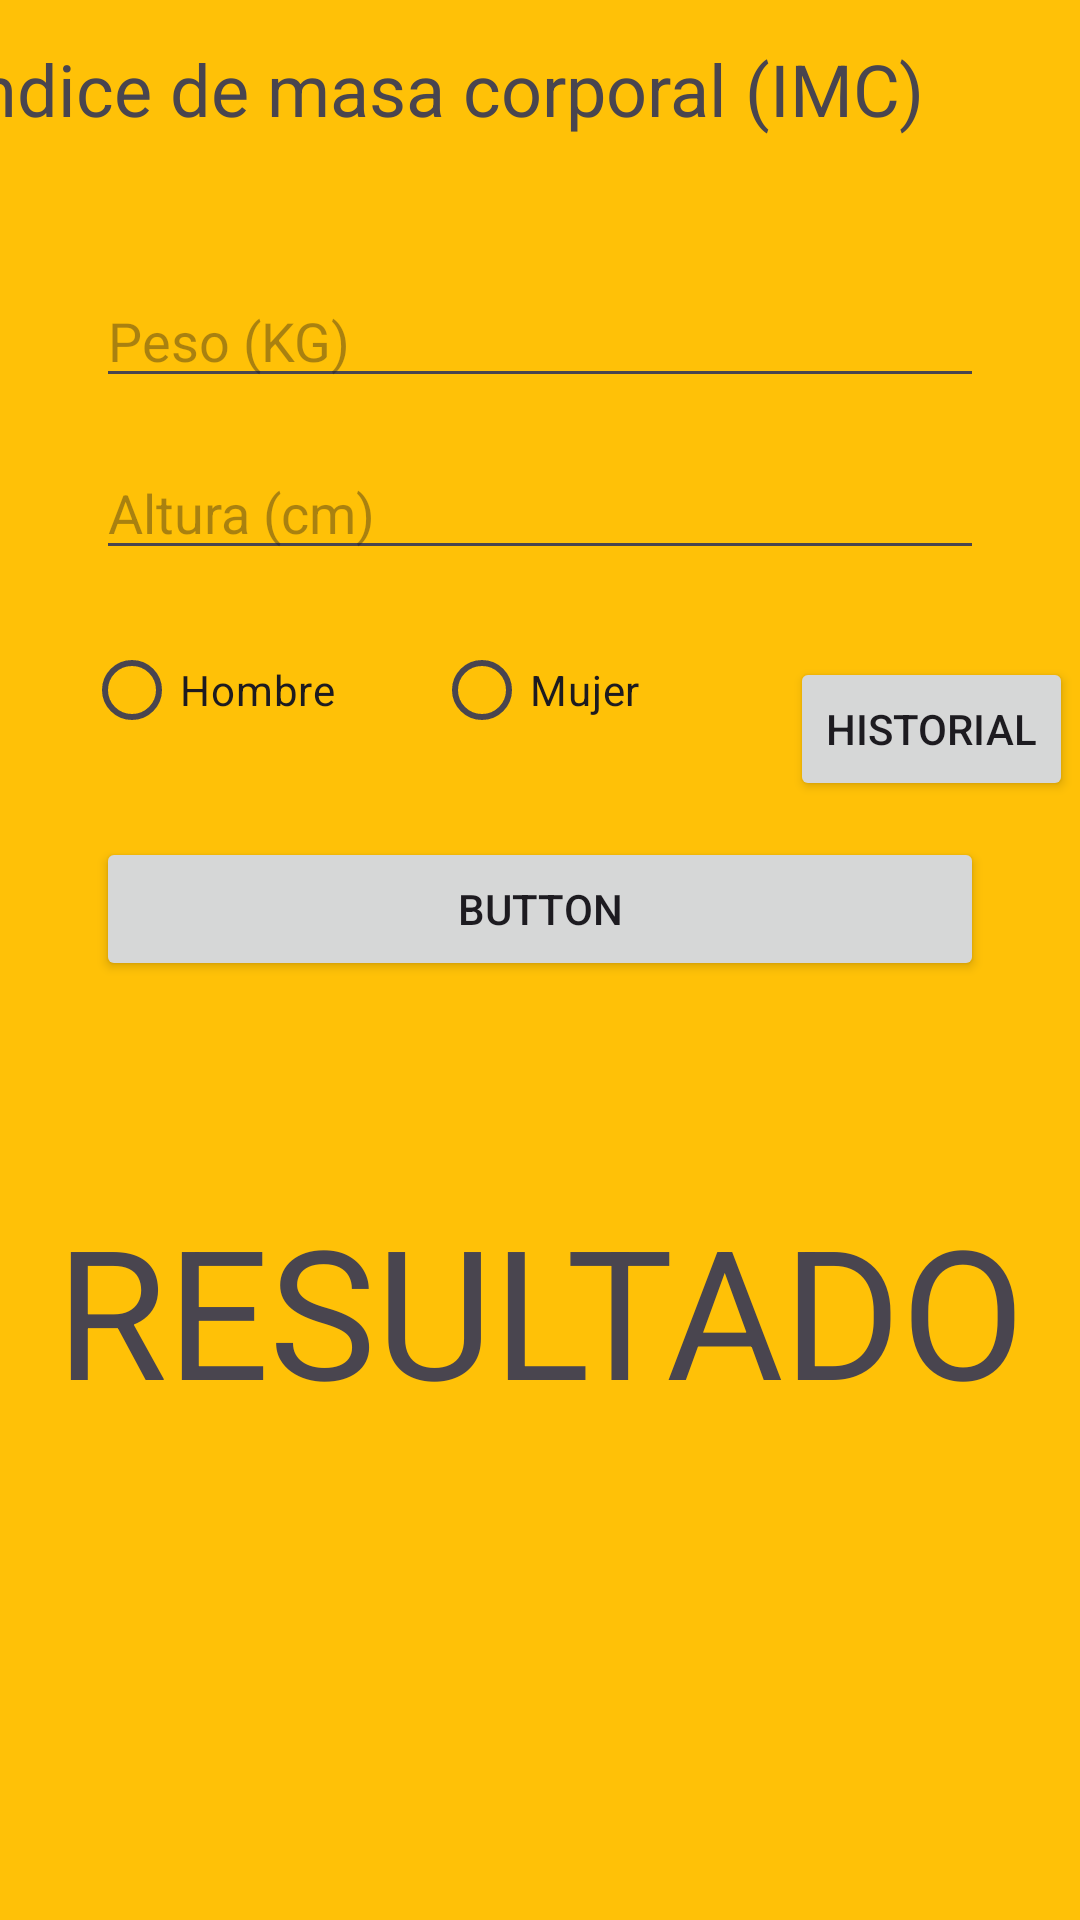

Here is an Android app screen rendered from its layout file. Give the layout XML and the strings, colors and styles it references.
<!-- AndroidManifest.xml: application theme Theme.PMDMPractica1 -->
<!-- res/layout/activity_main.xml -->
<?xml version="1.0" encoding="utf-8"?>
<androidx.constraintlayout.widget.ConstraintLayout xmlns:android="http://schemas.android.com/apk/res/android"
    xmlns:app="http://schemas.android.com/apk/res-auto"
    xmlns:tools="http://schemas.android.com/tools"
    android:layout_width="match_parent"
    android:layout_height="match_parent"
    android:background="#FFC107"
    tools:context=".MainActivity">

    <TextView
        android:id="@+id/NavText"
        android:layout_width="389dp"
        android:layout_height="54dp"
        android:background="#00FFEB3B"
        android:text="@string/Encabezado_app"
        android:textSize="24sp"
        app:layout_constraintBottom_toBottomOf="parent"
        app:layout_constraintEnd_toEndOf="parent"
        app:layout_constraintStart_toStartOf="parent"
        app:layout_constraintTop_toTopOf="parent"
        app:layout_constraintVertical_bias="0.023" />

    <EditText
        android:id="@+id/TextPeso"
        android:layout_width="match_parent"
        android:layout_height="wrap_content"
        android:layout_marginStart="32dp"
        android:layout_marginTop="24dp"
        android:layout_marginEnd="32dp"
        android:ems="10"
        android:hint="@string/peso"
        android:inputType="number"
        app:layout_constraintEnd_toEndOf="parent"
        app:layout_constraintStart_toStartOf="parent"
        app:layout_constraintTop_toBottomOf="@+id/NavText" />

    <EditText
        android:id="@+id/TextoAltura"
        android:layout_width="match_parent"
        android:layout_height="wrap_content"
        android:layout_marginStart="32dp"
        android:layout_marginTop="16dp"
        android:layout_marginEnd="32dp"
        android:ems="10"
        android:hint="@string/altura"
        android:inputType="number"
        app:layout_constraintEnd_toEndOf="parent"
        app:layout_constraintStart_toStartOf="parent"
        app:layout_constraintTop_toBottomOf="@+id/TextPeso" />

    <RadioGroup
        android:id="@+id/radioGroup"
        android:layout_width="233dp"
        android:layout_height="49dp"
        android:layout_marginStart="8dp"
        android:layout_marginTop="16dp"
        android:layout_marginEnd="32dp"
        android:orientation="horizontal"
        app:layout_constraintEnd_toEndOf="parent"
        app:layout_constraintHorizontal_bias="0.23"
        app:layout_constraintStart_toStartOf="parent"
        app:layout_constraintTop_toBottomOf="@+id/TextoAltura">

        <RadioButton
            android:id="@+id/RBHombre"
            android:layout_width="match_parent"
            android:layout_height="wrap_content"
            android:layout_weight="1"
            android:text="@string/male" />

        <RadioButton
            android:id="@+id/RBMujer"
            android:layout_width="match_parent"
            android:layout_height="wrap_content"
            android:layout_weight="1"
            android:text="@string/female" />
    </RadioGroup>

    <Button
        android:id="@+id/BTNResult"
        android:layout_width="0dp"
        android:layout_height="wrap_content"
        android:layout_marginStart="32dp"
        android:layout_marginTop="24dp"
        android:layout_marginEnd="32dp"
        android:text="Button"
        app:layout_constraintEnd_toEndOf="parent"
        app:layout_constraintStart_toStartOf="parent"
        app:layout_constraintTop_toBottomOf="@+id/radioGroup" />

    <TextView
        android:id="@+id/TxtResultado"
        android:layout_width="0dp"
        android:layout_height="0dp"
        android:layout_gravity="center"
        android:layout_marginStart="16dp"
        android:layout_marginTop="16dp"
        android:layout_marginEnd="16dp"
        android:layout_marginBottom="24dp"
        android:gravity="center"
        android:text="@string/Result"
        android:textAlignment="center"
        android:textSize="60sp"
        app:layout_constraintBottom_toTopOf="@+id/TxtInfo"
        app:layout_constraintEnd_toEndOf="parent"
        app:layout_constraintStart_toStartOf="parent"
        app:layout_constraintTop_toBottomOf="@+id/BTNResult" />

    <TextView
        android:id="@+id/TxtInfo"
        android:layout_width="151dp"
        android:layout_height="38dp"
        android:layout_gravity="center"
        android:layout_marginStart="16dp"
        android:layout_marginTop="24dp"
        android:layout_marginEnd="16dp"
        android:layout_marginBottom="24dp"
        android:text=""
        android:textAlignment="center"
        app:layout_constraintBottom_toBottomOf="parent"
        app:layout_constraintEnd_toEndOf="parent"
        app:layout_constraintStart_toStartOf="parent"
        app:layout_constraintTop_toBottomOf="@+id/TxtResultado" />

    <Button
        android:id="@+id/BTNHistorial"
        android:layout_width="wrap_content"
        android:layout_height="wrap_content"
        android:layout_marginTop="17dp"
        android:text="Historial"
        app:layout_constraintBottom_toTopOf="@+id/BTNResult"
        app:layout_constraintEnd_toEndOf="parent"
        app:layout_constraintStart_toEndOf="@+id/radioGroup"
        app:layout_constraintTop_toBottomOf="@+id/TextoAltura" />

</androidx.constraintlayout.widget.ConstraintLayout>
<!-- resources referenced by this layout -->
<resources>
  <string name="Encabezado_app">Indice de masa corporal (IMC)</string>
  <string name="Result">RESULTADO</string>
  <string name="altura">Altura (cm)</string>
  <string name="female">Mujer</string>
  <string name="male">Hombre</string>
  <string name="peso">Peso (KG)</string>
  <style name="Theme.PMDMPractica1" parent="Base.Theme.PMDMPractica1" />
  <style name="Base.Theme.PMDMPractica1" parent="Theme.Material3.DayNight.NoActionBar">
          
          
      </style>
</resources>
